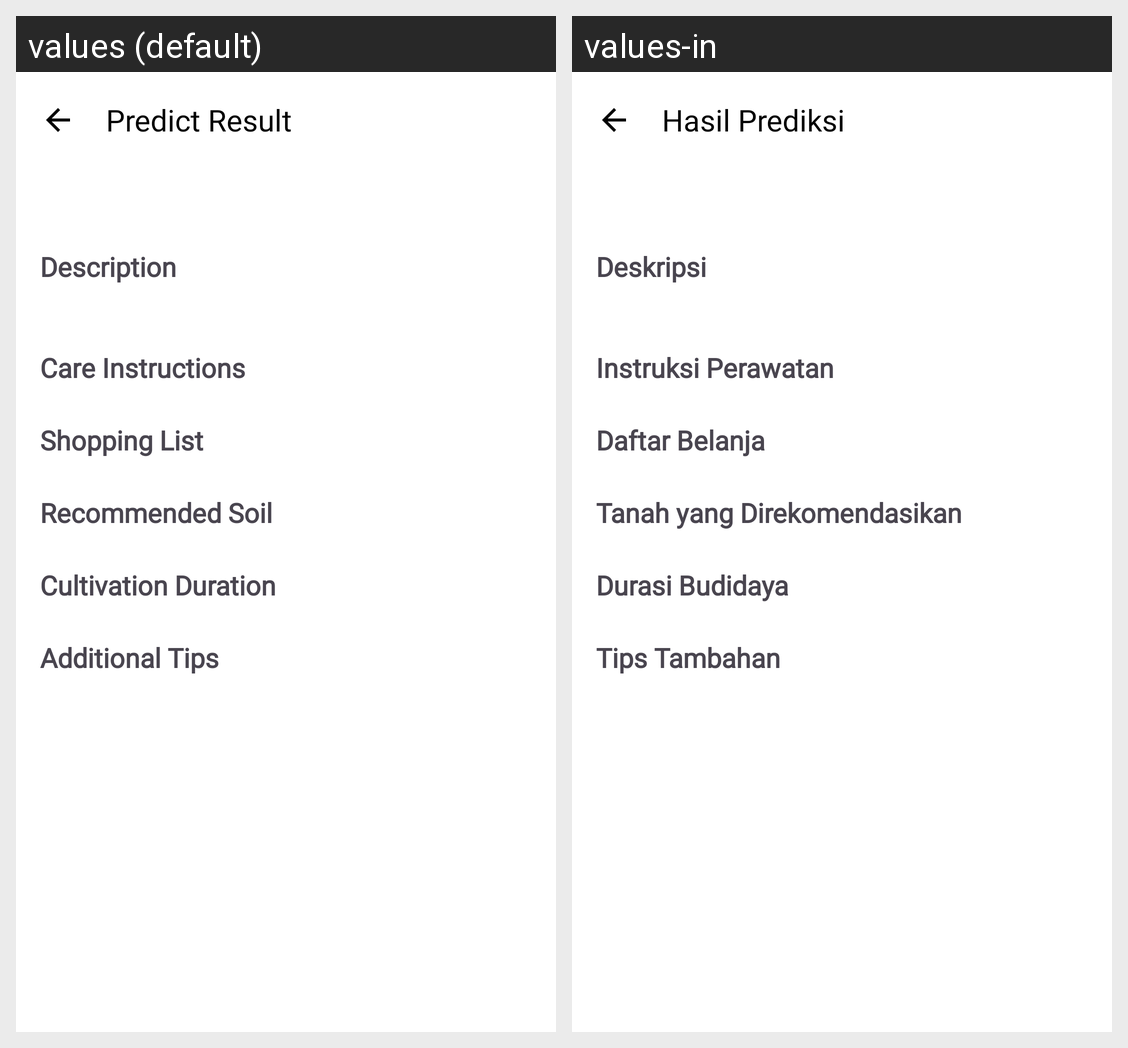

Here is an Android app screen in its default locale and in the app's own translations. Write out the translated-string differences for the strings that appear on this screen.
Android screen res/layout/activity_result.xml rendered under 2 locales, left to right: values (default), values-in. Device: Nexus 5 (rendered at 1080×1920; each locale shown at half size, 540×960, under a caption strip naming it); theme Theme.Tanami.
Strings drawn on this screen, with the default value and each locale's value (text and hints the layout hard-codes, and strings that could not be matched under every locale, appear in the picture but are not listed):

predict_result
  values: Predict Result
  values-in: Hasil Prediksi

description
  values: Description
  values-in: Deskripsi

care_instructions
  values: Care Instructions
  values-in: Instruksi Perawatan

shopping_list
  values: Shopping List
  values-in: Daftar Belanja

recommended_soil
  values: Recommended Soil
  values-in: Tanah yang Direkomendasikan

cultivation_duration
  values: Cultivation Duration
  values-in: Durasi Budidaya

add_tips
  values: Additional Tips
  values-in: Tips Tambahan
